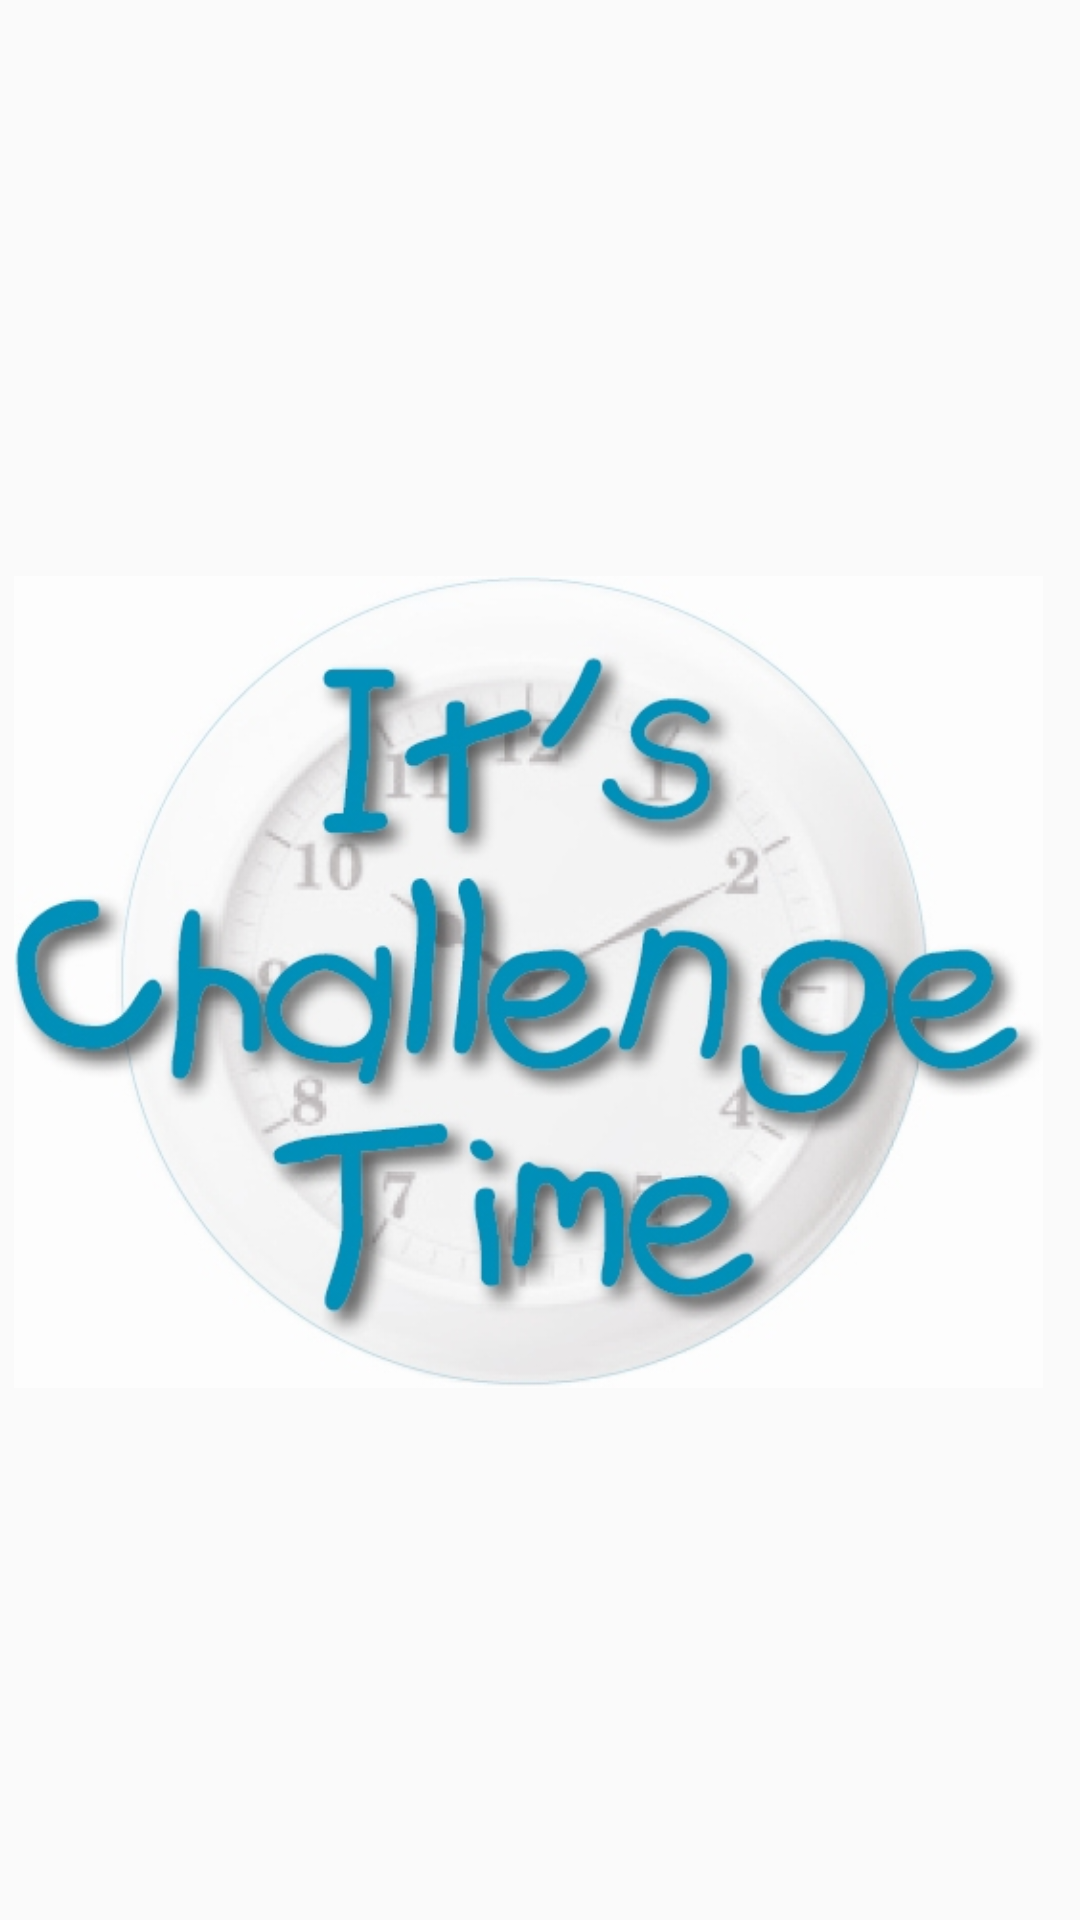

Layout XML and referenced resources for this Android screen:
<!-- AndroidManifest.xml: application theme AppTheme -->
<!-- res/layout/fragment_start.xml -->
<?xml version="1.0" encoding="utf-8"?>
<android.support.constraint.ConstraintLayout xmlns:android="http://schemas.android.com/apk/res/android"
    xmlns:app="http://schemas.android.com/apk/res-auto"
    xmlns:tools="http://schemas.android.com/tools"
    android:layout_width="match_parent"
    android:layout_height="match_parent"
    tools:context=".fragments.StartFragment">

    <ImageView
        android:id="@+id/imageView"
        android:layout_width="343dp"
        android:layout_height="wrap_content"
        android:layout_marginTop="8dp"
        android:layout_marginEnd="8dp"
        android:layout_marginRight="8dp"
        android:layout_marginBottom="8dp"
        android:src="@drawable/its_challenge_time"
        app:layout_constraintBottom_toBottomOf="parent"
        app:layout_constraintEnd_toEndOf="parent"
        app:layout_constraintStart_toStartOf="parent"
        app:layout_constraintTop_toTopOf="parent"
        app:layout_constraintVertical_bias="0.536" />
</android.support.constraint.ConstraintLayout>
<!-- resources referenced by this layout -->
<resources>
  <!-- drawable its_challenge_time: png bitmap (drawable-mdpi, 199507 bytes) -->
  <style name="AppTheme" parent="Theme.AppCompat.Light.NoActionBar">
          
          <item name="colorPrimary">@color/colorPrimary</item>
          <item name="colorPrimaryDark">@color/colorPrimaryDark</item>
          <item name="colorAccent">@color/colorAccent</item>
      </style>
  <color name="colorPrimary">#119E9E</color>
  <color name="colorPrimaryDark">#00574B</color>
  <color name="colorAccent">#D81B60</color>
</resources>
